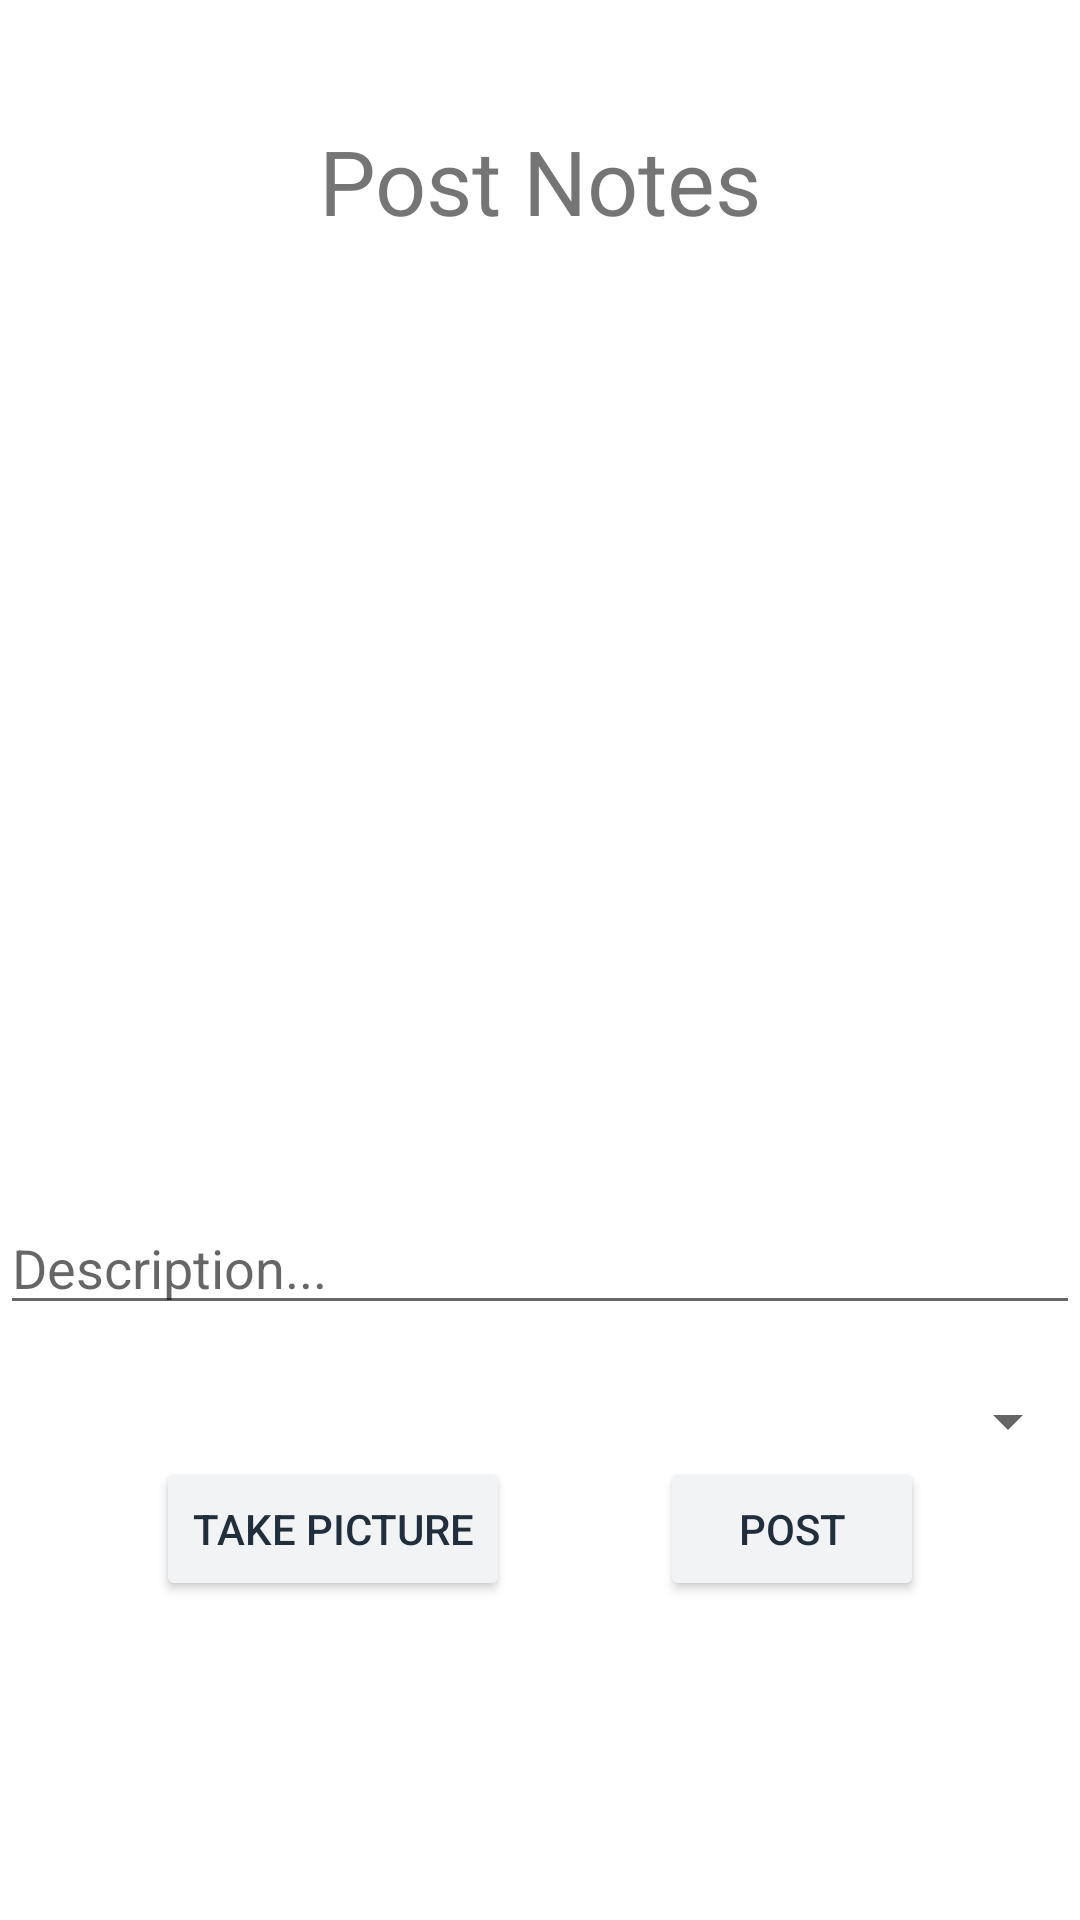

The Android layout XML behind this screen, and the referenced resources:
<!-- AndroidManifest.xml: application theme Theme.InstragramClone -->
<!-- res/layout/fragment_compose.xml -->
<?xml version="1.0" encoding="utf-8"?>
<LinearLayout
xmlns:android="http://schemas.android.com/apk/res/android"
xmlns:app="http://schemas.android.com/apk/res-auto"
xmlns:tools="http://schemas.android.com/tools"
android:layout_width="match_parent"
android:orientation="vertical"
android:layout_height="match_parent"
tools:context=".fragments.ComposeFragment">

    <TextView
        android:id="@+id/tvPostNotes"
        android:layout_width="match_parent"
        android:layout_height="wrap_content"
        android:paddingTop="40dp"
        android:text="Post Notes"
        android:textAlignment="center"
        android:textSize="30sp" />

    <ImageView
    android:id="@+id/ivPostImage"
    android:layout_width="match_parent"
    android:layout_height="300dp"
    tools:srcCompat="@tools:sample/avatars"
    android:layout_marginBottom="20dp"/>
<EditText
    android:id="@+id/etDesc"
    android:layout_width="match_parent"
    android:layout_height="wrap_content"
    android:layout_marginBottom="20dp"
    android:hint="Description..."
    android:ems="10"/>

    <Spinner
        android:id="@+id/spinnerCourses"
        android:layout_width="match_parent"
        android:layout_height="wrap_content"
        android:prompt="@string/courses_prompt"
        android:spinnerMode="dropdown"
        android:visibility="visible" />

    <LinearLayout
    android:layout_width="wrap_content"
    android:layout_height="wrap_content"
    android:orientation="horizontal"
    android:layout_gravity="center">

    <Button
        android:id="@+id/btnCaptureImage"
        android:layout_width="match_parent"
        android:layout_height="wrap_content"
        android:text="Take Picture"
        android:textColor="#212F3D"
        android:backgroundTint="#F2F3F4"
        android:layout_marginRight="50dp"
        />

    <Button
        android:id="@+id/btnSubmit"
        android:layout_width="wrap_content"
        android:layout_height="wrap_content"
        android:text="Post"
        android:textColor="#212F3D"
        android:backgroundTint="#F2F3F4"
        android:layout_gravity="center"/>
</LinearLayout>

</LinearLayout>
<!-- resources referenced by this layout -->
<resources>
  <string name="courses_prompt">
          Select Course...
      </string>
  <style name="Theme.InstragramClone" parent="Theme.MaterialComponents.DayNight.DarkActionBar">
          
          <item name="colorPrimary">#009688</item>
          <item name="colorPrimaryVariant">#009688</item>
          <item name="colorOnPrimary">@color/white</item>
          
          <item name="colorSecondary">#009688</item>
          <item name="colorSecondaryVariant">#D31D23</item>
          <item name="colorOnSecondary">@color/white</item>
          
          <item name="android:statusBarColor" tools:targetApi="l">?attr/colorPrimaryVariant</item>
          
      </style>
  <!-- not gathered from this repository: default colours our renderer supplied (Android Studio template values) -->
  <color name="white">#FFFFFFFF</color>
</resources>
